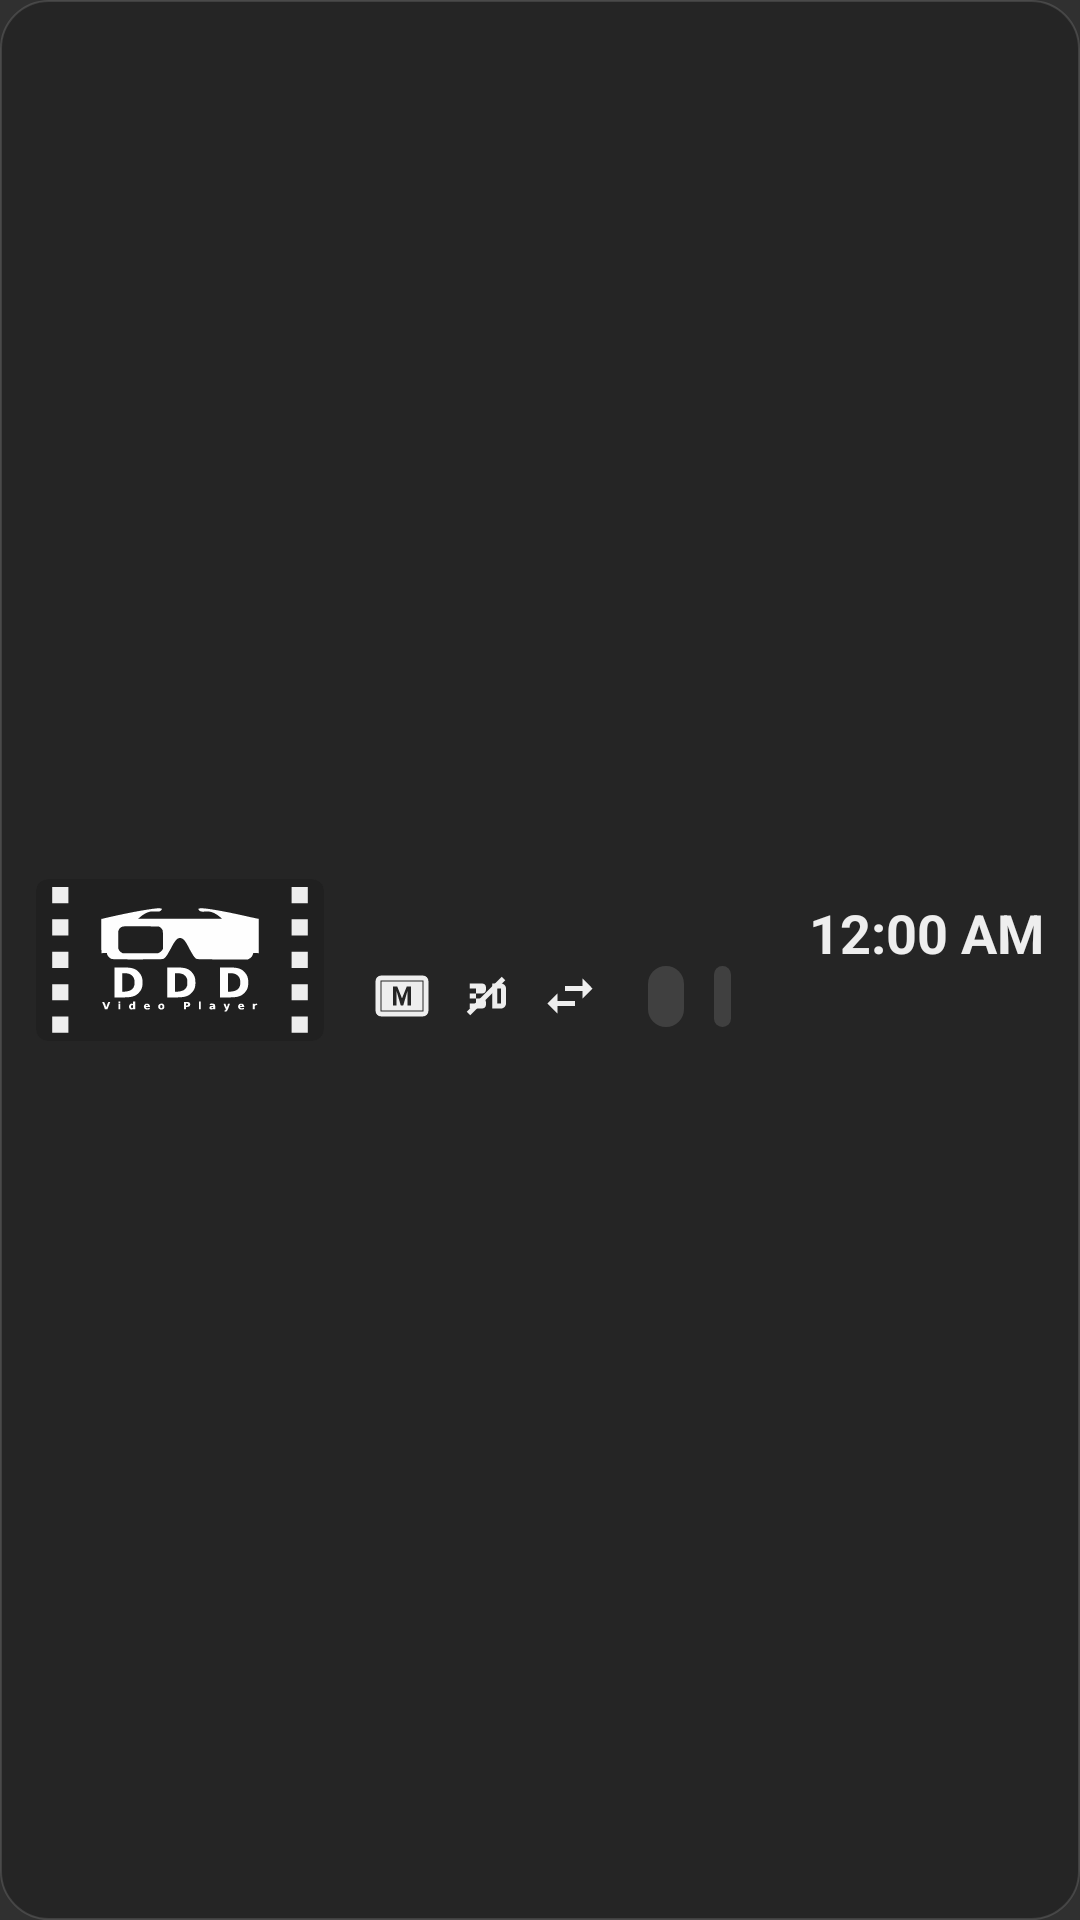

Write the Android layout XML for this screen, with the resource values it uses.
<!-- AndroidManifest.xml: application theme AppTheme -->
<!-- res/layout/layout_top_info_panel.xml -->
<?xml version="1.0" encoding="utf-8"?>
<androidx.constraintlayout.widget.ConstraintLayout xmlns:android="http://schemas.android.com/apk/res/android"
    xmlns:app="http://schemas.android.com/apk/res-auto"
    xmlns:tools="http://schemas.android.com/tools"
    android:layout_width="match_parent"
    android:layout_height="wrap_content"
    android:background="@drawable/bg_player_panel"
    android:padding="12dp">

    
    <androidx.cardview.widget.CardView
        android:id="@+id/poster_card"
        android:layout_width="wrap_content"
        android:layout_height="54dp"
        app:cardCornerRadius="4dp"
        app:cardElevation="0dp"
        app:cardBackgroundColor="@color/bg_placeholder_card"
        app:layout_constraintStart_toStartOf="parent"
        app:layout_constraintTop_toTopOf="parent"
        app:layout_constraintBottom_toBottomOf="parent">

        <ImageView
            android:id="@+id/video_poster"
            android:layout_width="wrap_content"
            android:layout_height="match_parent"
            android:adjustViewBounds="true"
            android:contentDescription="@string/pic"
            android:scaleType="fitCenter"
            android:src="@drawable/tv_banner"
            tools:src="@tools:sample/backgrounds/scenic" />

        
        <TextView
            android:id="@+id/poster_placeholder_text"
            android:minWidth="54dp"
            android:layout_width="match_parent"
            android:layout_height="match_parent"
            android:gravity="center"
            android:textColor="@color/text_tertiary"
            android:textSize="20sp"
            android:textStyle="bold"
            android:visibility="gone"
            tools:visibility="visible"
            tools:text="10" />

        
        <TextView
            android:id="@+id/poster_number_badge"
            android:layout_width="wrap_content"
            android:layout_height="wrap_content"
            android:layout_gravity="top|start"
            android:background="@drawable/bg_playlist_number"
            android:paddingHorizontal="6dp"
            android:paddingVertical="1dp"
            android:textColor="@color/tv_white"
            android:textSize="14sp"
            android:textStyle="bold"
            android:visibility="gone"
            tools:text="10"
            tools:visibility="visible"/>
    </androidx.cardview.widget.CardView>

    
    <LinearLayout
        android:id="@+id/time_container"
        android:layout_width="wrap_content"
        android:layout_height="wrap_content"
        android:orientation="vertical"
        android:gravity="end"
        app:layout_constraintEnd_toEndOf="parent"
        app:layout_constraintTop_toTopOf="parent"
        app:layout_constraintBottom_toBottomOf="parent">

        <TextClock
            android:id="@+id/text_clock"
            android:layout_width="wrap_content"
            android:layout_height="wrap_content"
            android:format12Hour="h:mm a"
            android:format24Hour="HH:mm"
            android:textColor="@color/tv_white"
            android:textSize="18sp"
            android:textStyle="bold"
            tools:text="19:36" />

        <TextView
            android:id="@+id/text_ends_at"
            android:layout_width="wrap_content"
            android:layout_height="wrap_content"
            android:textColor="@color/text_secondary"
            android:textSize="12sp"
            android:layout_marginTop="2dp"
            tools:text="Конец в 21:45" />
    </LinearLayout>

    
    
    <TextView
        android:id="@+id/video_title"
        android:layout_width="0dp"
        android:layout_height="wrap_content"
        android:layout_marginStart="16dp"
        android:layout_marginEnd="16dp"
        android:ellipsize="end"
        android:maxLines="1"
        android:textColor="@color/tv_white"
        android:textSize="18sp"
        android:textStyle="bold"
        app:layout_constraintTop_toTopOf="parent"
        app:layout_constraintStart_toEndOf="@id/poster_card"
        app:layout_constraintEnd_toStartOf="@+id/time_container"
        tools:text="Зверополис 2 (2025) – Русский трейлер" />

    
    
    <LinearLayout
        android:id="@+id/info_badges_container"
        android:layout_width="0dp"
        android:layout_height="wrap_content"
        android:orientation="horizontal"
        android:gravity="center_vertical"
        app:layout_constraintTop_toBottomOf="@id/video_title"
        app:layout_constraintBottom_toBottomOf="parent"
        app:layout_constraintStart_toStartOf="@id/video_title"
        app:layout_constraintEnd_toStartOf="@+id/time_container"
        android:layout_marginEnd="16dp">

        <ImageView
            android:id="@+id/icon_input_mode"
            android:layout_width="20dp"
            android:layout_height="20dp"
            android:layout_marginEnd="8dp"
            android:contentDescription="@string/pic"
            android:src="@drawable/ic_input_mode_mono"
            app:tint="@color/tv_white" />

        <ImageView
            android:id="@+id/icon_output_mode"
            android:layout_width="20dp"
            android:layout_height="20dp"
            android:layout_marginEnd="8dp"
            android:contentDescription="@string/pic"
            android:src="@drawable/ic_output_mode_3d_off"
            app:tint="@color/tv_white" />

        <ImageView
            android:id="@+id/icon_swap_eyes"
            android:layout_width="20dp"
            android:layout_height="20dp"
            android:layout_marginEnd="16dp"
            android:contentDescription="@string/pic"
            android:src="@drawable/ic_swap_horiz"
            app:tint="@color/tv_white" />

        <TextView
            android:id="@+id/badge_resolution"
            android:layout_width="wrap_content"
            android:layout_height="wrap_content"
            android:background="@drawable/bg_player_badge"
            android:paddingHorizontal="6dp"
            android:paddingVertical="2dp"
            android:textColor="@color/tv_white"
            android:textSize="12sp"
            android:layout_marginEnd="10dp"
            tools:text="1080p" />

        <TextView
            android:id="@+id/badge_audio"
            android:layout_width="wrap_content"
            android:layout_height="wrap_content"
            android:background="@drawable/bg_player_badge"
            android:paddingHorizontal="6dp"
            android:paddingVertical="2dp"
            android:textColor="@color/tv_white"
            android:textSize="12sp"
            android:layout_marginEnd="10dp"
            android:maxLines="1"
            android:ellipsize="end"
            tools:text="AC3 5.1" />

        <TextView
            android:id="@+id/badge_subtitle"
            android:layout_width="wrap_content"
            android:layout_height="wrap_content"
            android:background="@drawable/bg_player_badge"
            android:paddingHorizontal="6dp"
            android:paddingVertical="2dp"
            android:textColor="@color/tv_white"
            android:textSize="12sp"
            android:maxLines="1"
            android:ellipsize="end"
            tools:text="Rus" />

    </LinearLayout>

</androidx.constraintlayout.widget.ConstraintLayout>
<!-- resources referenced by this layout -->
<resources>
  <color name="bg_placeholder_card">#333333</color>
  <color name="text_secondary">#B3FFFFFF</color>
  <color name="text_tertiary">#80FFFFFF</color>
  <color name="tv_white">#EEEEEE</color>
  <!-- drawable bg_player_badge (drawable) -->
  <?xml version="1.0" encoding="utf-8"?>
  <shape xmlns:android="http://schemas.android.com/apk/res/android">
      <solid android:color="@color/stroke_glass" /> 
      <corners android:radius="6dp" />
  </shape>
  <!-- drawable bg_player_panel (drawable) -->
  <?xml version="1.0" encoding="utf-8"?>
  <shape xmlns:android="http://schemas.android.com/apk/res/android" android:shape="rectangle">
      <solid android:color="@color/bg_panel_glass"/>
  
      
      <corners android:radius="16dp"/>
  
      
      <stroke android:width="0.5dp" android:color="@color/stroke_glass"/>
  </shape>
  <!-- drawable bg_playlist_number (drawable) -->
  <?xml version="1.0" encoding="utf-8"?>
  <shape xmlns:android="http://schemas.android.com/apk/res/android">
      <solid android:color="@color/bg_badge_dark"/> 
      <corners android:radius="4dp"/>
  </shape>
  <!-- drawable ic_input_mode_mono (drawable) -->
  <vector xmlns:android="http://schemas.android.com/apk/res/android" android:height="24dp"  android:viewportHeight="100" android:viewportWidth="100" android:width="24dp">
      <path
          android:strokeColor="@color/tv_white"
          android:strokeWidth="8"
          android:pathData="M15,20 H85 A5,5 0 0 1 90,25 V75 A5,5 0 0 1 85,80 H15 A5,5 0 0 1 10,75 V25 A5,5 0 0 1 15,20 Z"/>
  
      <path
          android:fillColor="@color/tv_white"
          android:fillType="evenOdd"
          android:pathData="M16,26 H84 V74 H16 Z M35,66 L35,34 L42,34 L50,54 L58,34 L65,34 L65,66 L59,66 L59,42 L52,66 L48,66 L41,42 L41,66 L35,66 Z"/>
  </vector>
  <!-- drawable ic_output_mode_3d_off (drawable) -->
  <vector xmlns:android="http://schemas.android.com/apk/res/android" android:height="24dp"  android:viewportHeight="24" android:viewportWidth="24" android:width="24dp">
  
      
      <path
          android:fillColor="@color/tv_white"
          android:pathData="M5.5,7h5c0.83,0 1.5,0.67 1.5,1.5v1c0,0.83 -0.67,1.5 -1.5,1.5h-2.5v2h2.5c0.83,0 1.5,0.67 1.5,1.5v1c0,0.83 -0.67,1.5 -1.5,1.5h-5v-2h2.5v-2h-2.5v-2h2.5v-2h-2.5V7zM14.5,7H18c1.1,0 2,0.9 2,2v6c0,1.1 -0.9,2 -2,2h-3.5V7zM18,15V9h-1.5v6H18z"/>
  
      
      <path
          android:strokeColor="@color/tv_white"
          android:strokeWidth="2"
          android:pathData="M5,19 L19,5"/>
  </vector>
  <!-- drawable ic_swap_horiz (drawable) -->
  <vector xmlns:android="http://schemas.android.com/apk/res/android" android:height="24dp"  android:viewportHeight="24" android:viewportWidth="24" android:width="24dp">
      <path
          android:fillColor="@color/tv_white"
          android:pathData="M6.99,11L3,15l3.99,4v-3H14v-2H6.99v-3zM21,9l-3.99,-4v3H10v2h7.01v3L21,9z"/>
  </vector>
  <!-- drawable tv_banner (drawable) -->
  <?xml version="1.0" encoding="utf-8"?>
  <layer-list xmlns:android="http://schemas.android.com/apk/res/android">
      <item android:drawable="@color/bg_app_icon" />
      <item android:drawable="@drawable/ic_banner_foreground_vector" />
  </layer-list>
  <string name="pic">picture</string>
  <style name="AppTheme" parent="Theme.AppCompat.NoActionBar">
          
          <item name="android:windowFullscreen">true</item>
          
  
      </style>
  <color name="stroke_glass">#20FFFFFF</color>
  <color name="bg_panel_glass">#CC222222</color>
  <color name="bg_badge_dark">#B3000000</color>
  <color name="bg_app_icon">#202020</color>
  <!-- drawable ic_banner_foreground_vector: vector/xml drawable (drawable, 3612 chars, omitted) -->
</resources>
